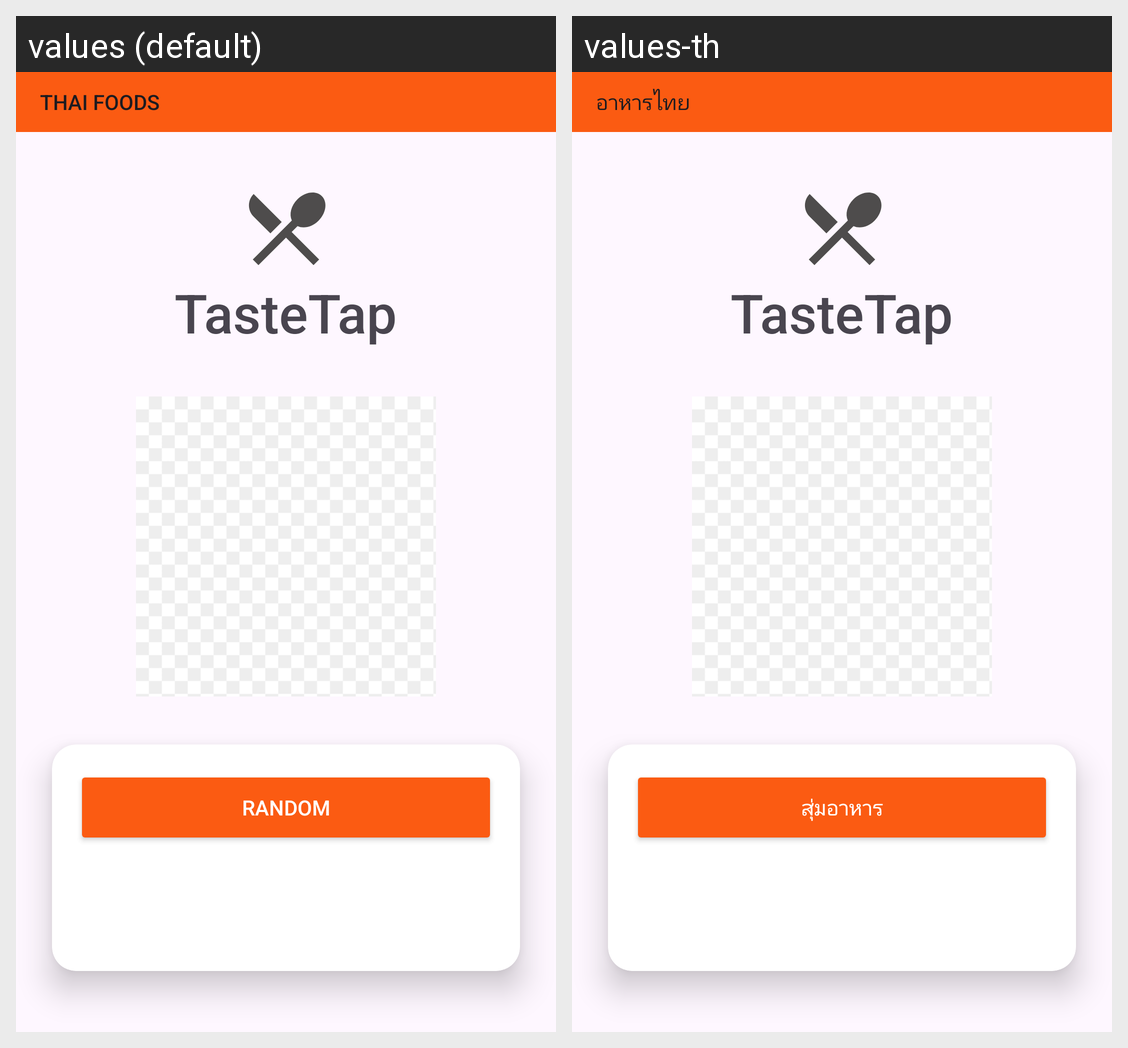

Strings drawn on this Android screen and how each of the app's shown locales translates them:
Android screen res/layout/activity_random_thai.xml rendered under 2 locales, left to right: values (default), values-th. Device: Nexus 5 (rendered at 1080×1920; each locale shown at half size, 540×960, under a caption strip naming it); theme Theme.TasteTap.
Strings drawn on this screen, with the default value and each locale's value (text and hints the layout hard-codes, and strings that could not be matched under every locale, appear in the picture but are not listed):

thai_tool
  values: THAI FOODS
  values-th: อาหารไทย

TasteTap
  values: TasteTap
  values-th: TasteTap

app_random_button
  values: Random
  values-th: สุ่มอาหาร
